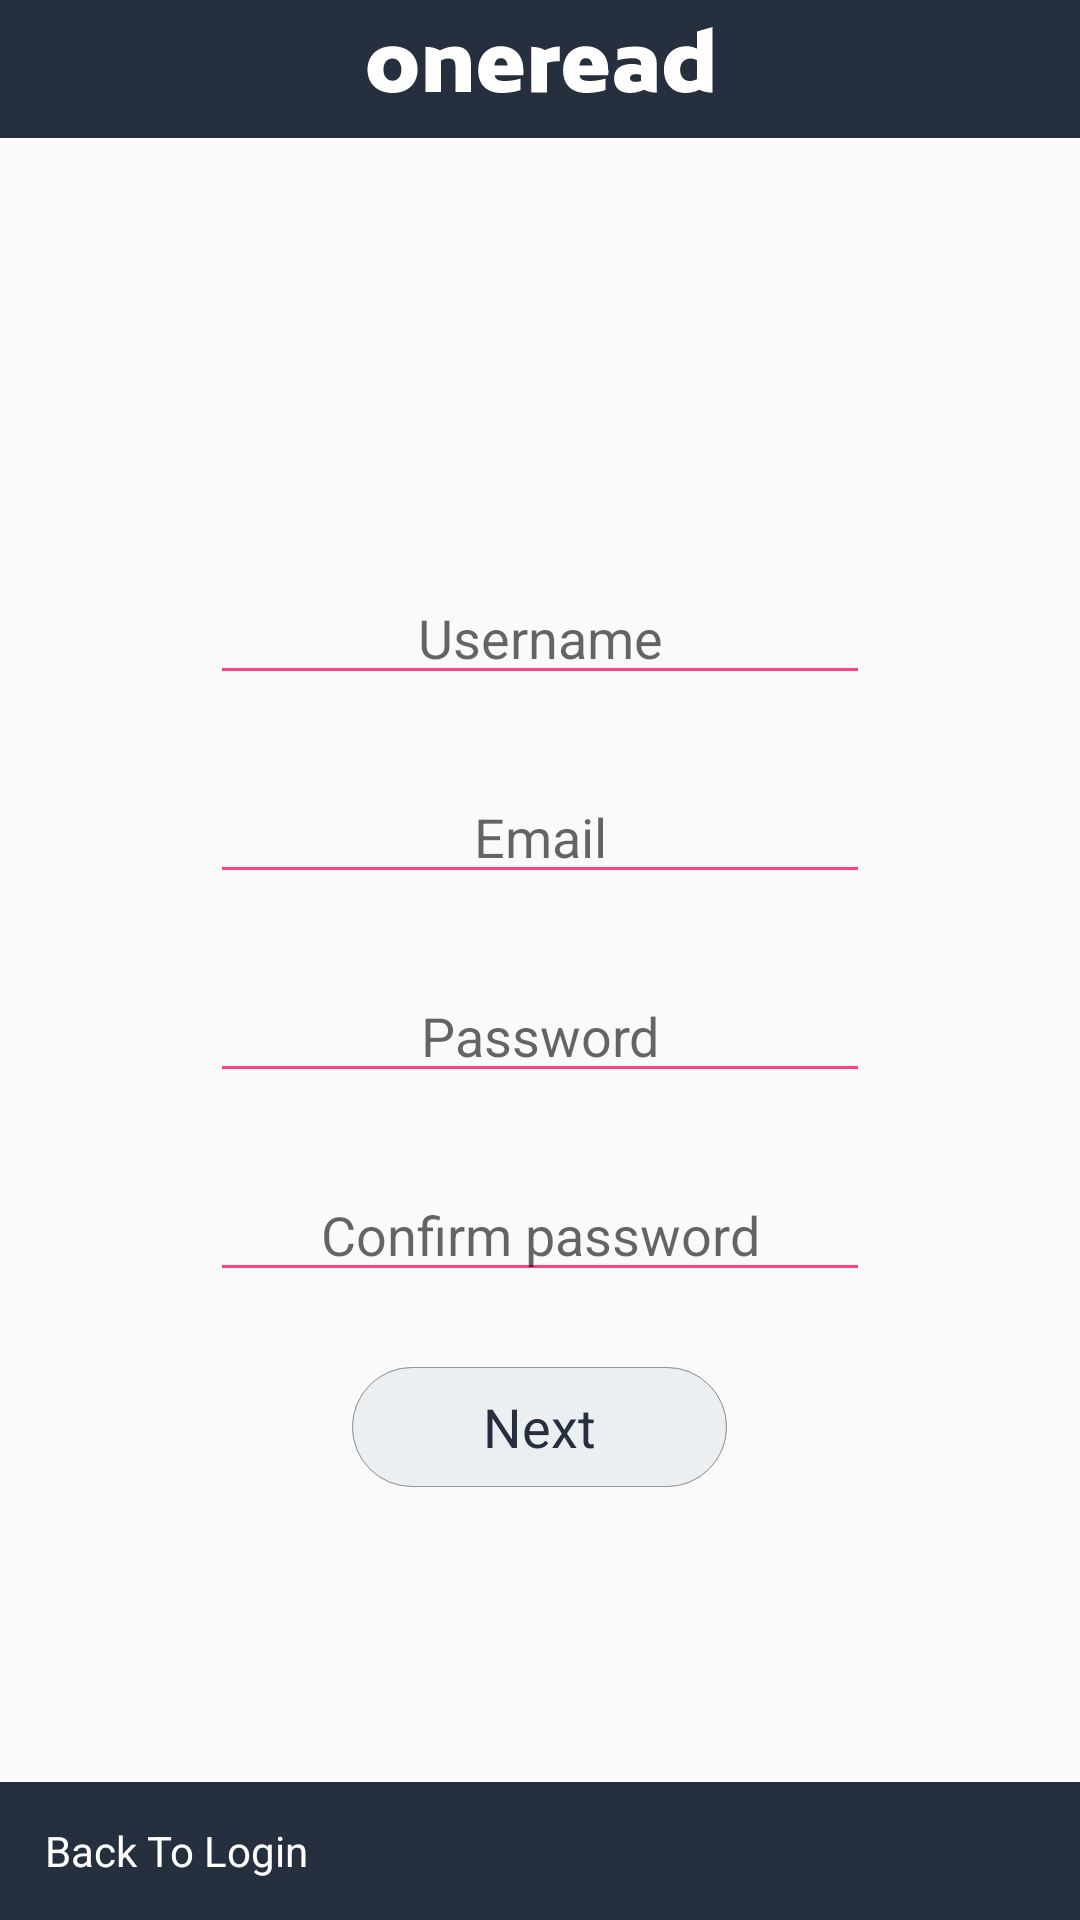

Reconstruct the res/layout file that produces this screen, plus the resources it refers to.
<!-- AndroidManifest.xml: application theme AppTheme -->
<!-- res/layout/activity_registration.xml -->
<?xml version="1.0" encoding="utf-8"?>
<RelativeLayout xmlns:android="http://schemas.android.com/apk/res/android"
    xmlns:app="http://schemas.android.com/apk/res-auto"
    xmlns:tools="http://schemas.android.com/tools"
    android:layout_width="match_parent"
    android:layout_height="match_parent"
    android:orientation="vertical"
    tools:context="net.oneread.oneread.ui.registration.RegActivity">

    <include
        android:id="@+id/progressBar"
        layout="@layout/progress_bar" />

    <FrameLayout
        android:id="@+id/footer_top"
        android:layout_width="match_parent"
        android:layout_height="46dp"
        android:background="@color/colorPrimary">

        <ImageView
            android:layout_width="wrap_content"
            android:layout_height="wrap_content"
            android:layout_gravity="center"
            android:contentDescription="@null"
            android:src="@drawable/ic_oneread" />

    </FrameLayout>

    <LinearLayout
        android:id="@+id/content"
        android:layout_width="match_parent"
        android:layout_height="wrap_content"
        android:layout_alignBottom="@+id/footer_bottom"
        android:layout_below="@+id/footer_top"
        android:background="@color/activityBackground"
        android:gravity="center"
        android:orientation="vertical">

        <android.support.v7.widget.AppCompatEditText
            android:id="@+id/username"
            style="@style/oneEditText_1"
            android:layout_width="match_parent"
            android:layout_height="wrap_content"
            android:layout_marginEnd="@dimen/regLogMarginSidesSmall"
            android:layout_marginStart="@dimen/regLogMarginSidesSmall"
            android:hint="@string/username"
            app:backgroundTint="@color/colorAccent" />


        <android.support.v7.widget.AppCompatEditText
            android:id="@+id/email"
            style="@style/oneEditText_1"
            android:layout_width="match_parent"
            android:layout_height="wrap_content"
            android:layout_marginEnd="@dimen/regLogMarginSidesSmall"
            android:layout_marginStart="@dimen/regLogMarginSidesSmall"
            android:layout_marginTop="@dimen/regLogMarginTop"
            android:hint="@string/email"
            android:inputType="textEmailAddress"
            app:backgroundTint="@color/colorAccent" />

        <android.support.v7.widget.AppCompatEditText
            android:id="@+id/password"
            style="@style/oneEditText_1"
            android:layout_width="match_parent"
            android:layout_height="wrap_content"
            android:layout_marginEnd="@dimen/regLogMarginSidesSmall"
            android:layout_marginStart="@dimen/regLogMarginSidesSmall"
            android:layout_marginTop="@dimen/regLogMarginTop"
            android:hint="@string/password"
            android:inputType="textPassword"
            app:backgroundTint="@color/colorAccent" />

        <android.support.v7.widget.AppCompatEditText
            android:id="@+id/password_again"
            style="@style/oneEditText_1"
            android:layout_width="match_parent"
            android:layout_height="wrap_content"
            android:layout_marginEnd="@dimen/regLogMarginSidesSmall"
            android:layout_marginStart="@dimen/regLogMarginSidesSmall"
            android:layout_marginTop="@dimen/regLogMarginTop"
            android:hint="@string/password_confirm"
            android:inputType="textPassword"
            app:backgroundTint="@color/colorAccent" />

        <FrameLayout
            android:layout_width="125dp"
            android:layout_height="40dp"
            android:layout_marginTop="@dimen/regLogMarginTop"
            android:clickable="true"
            android:background="@drawable/rounded_button_background">

            <Button
                android:id="@+id/reg_next"
                android:layout_width="125dp"
                android:layout_height="40dp"
                android:text="@string/next"
                android:layout_gravity="center"
                android:textAllCaps="false"
                android:textColor="@color/colorPrimary"
                android:textSize="18sp"
                android:background="@drawable/rounded_button_background"/>

        </FrameLayout>

    </LinearLayout>

    <RelativeLayout
        android:id="@+id/footer_bottom"
        android:layout_width="match_parent"
        android:layout_height="46dp"
        android:layout_alignParentBottom="true"
        android:background="@color/colorPrimary"
        android:orientation="horizontal">

        <Button
            android:id="@+id/login"
            android:layout_width="wrap_content"
            android:layout_height="wrap_content"
            android:layout_alignParentStart="true"
            android:layout_gravity="center"
            android:layout_marginStart="10dp"
            android:background="?attr/selectableItemBackground"
            android:gravity="start|center"
            android:maxLength="30"
            android:textAllCaps="false"
            android:paddingEnd="5dp"
            android:paddingStart="5dp"
            android:text="@string/back_to_login"
            android:textColor="@color/colorWhite"
            android:textSize="14sp" />

    </RelativeLayout>

</RelativeLayout>
<!-- res/layout/progress_bar.xml (included above) -->
<ProgressBar android:id="@+id/progressBar"
    android:layout_width="wrap_content"
    android:layout_height="wrap_content"
    android:layout_centerInParent="true"
    android:progressDrawable="@drawable/progress_bar_blue"
    android:visibility="gone"
    xmlns:android="http://schemas.android.com/apk/res/android" />
<!-- resources referenced by this layout -->
<resources>
  <color name="colorAccent">#FF4081</color>
  <color name="colorPrimary">#262f3e</color>
  <color name="colorWhite">#ffffff</color>
  <dimen name="regLogMarginSidesSmall">70dp</dimen>
  <dimen name="regLogMarginTop">25dp</dimen>
  <!-- drawable ic_oneread: vector/xml drawable (drawable, 2379 chars, omitted) -->
  <!-- drawable progress_bar_blue (drawable-xhdpi) -->
  <?xml version="1.0" encoding="utf-8"?>
  <rotate xmlns:android="http://schemas.android.com/apk/res/android"
      android:fromDegrees="0"
      android:pivotX="50%"
      android:pivotY="50%"
      android:toDegrees="360">
      <shape
          android:innerRadiusRatio="3"
          android:shape="ring"
          android:thicknessRatio="8"
          android:useLevel="false">
  
          <size
              android:width="76dip"
              android:height="76dip" />
          <gradient
              android:angle="0"
              android:endColor="@color/colorWhite"
              android:startColor="@color/colorAccent"
              android:type="sweep"
              android:useLevel="false" />
      </shape>
  </rotate>
  <!-- drawable rounded_button_background (drawable) -->
  <?xml version="1.0" encoding="utf-8"?>
  <shape xmlns:android="http://schemas.android.com/apk/res/android"
      android:shape="rectangle" android:padding="10dp">
      <solid android:color="#ebeff1"/> 
      <stroke android:width="1px" android:color="#979797" />
      <corners
          android:radius="20dp"
          android:bottomLeftRadius="20dp"
          android:topLeftRadius="20dp"
          android:topRightRadius="20dp"/>
  </shape>
  <string name="back_to_login">Back To Login</string>
  <string name="email">Email</string>
  <string name="next">Next</string>
  <string name="password">Password</string>
  <string name="password_confirm">Confirm password</string>
  <string name="username">Username</string>
  <style name="oneEditText_1">
          <item name="android:textSize">18sp</item>
          <item name="android:textColor">@color/textColor1</item>
          <item name="android:singleLine">true</item>
          <item name="android:inputType">text</item>
          <item name="android:gravity">center</item>
      </style>
  <style name="AppTheme" parent="ParentTheme">
          <item name="colorControlActivated">@color/colorAccent</item>
          <item name="android:windowContentOverlay">@null</item>
          <item name="android:textColorSecondary">@color/colorAccent</item>
          <item name="textColorAlertDialogListItem">@color/colorBlack</item>
          <item name="android:textViewStyle">@style/RobotoTextViewStyle</item>
          <item name="android:buttonStyle">@style/RobotoButtonStyle</item>
      </style>
  <style name="ParentTheme" parent="Theme.AppCompat.Light.NoActionBar">
          
          <item name="colorPrimary">@color/colorPrimary</item>
          <item name="colorPrimaryDark">@color/colorPrimaryDark</item>
          <item name="colorAccent">@color/colorAccent</item>
      </style>
  <color name="colorBlack">#000000</color>
  <style name="RobotoTextViewStyle" parent="android:Widget.TextView">
          <item name="fontPath">fonts/Roboto-Regular.tff</item>
      </style>
  <style name="RobotoButtonStyle" parent="android:Widget.Holo.Button">
          <item name="fontPath">fonts/Roboto-Regular.tff</item>
      </style>
  <color name="colorPrimaryDark">#202122</color>
</resources>
